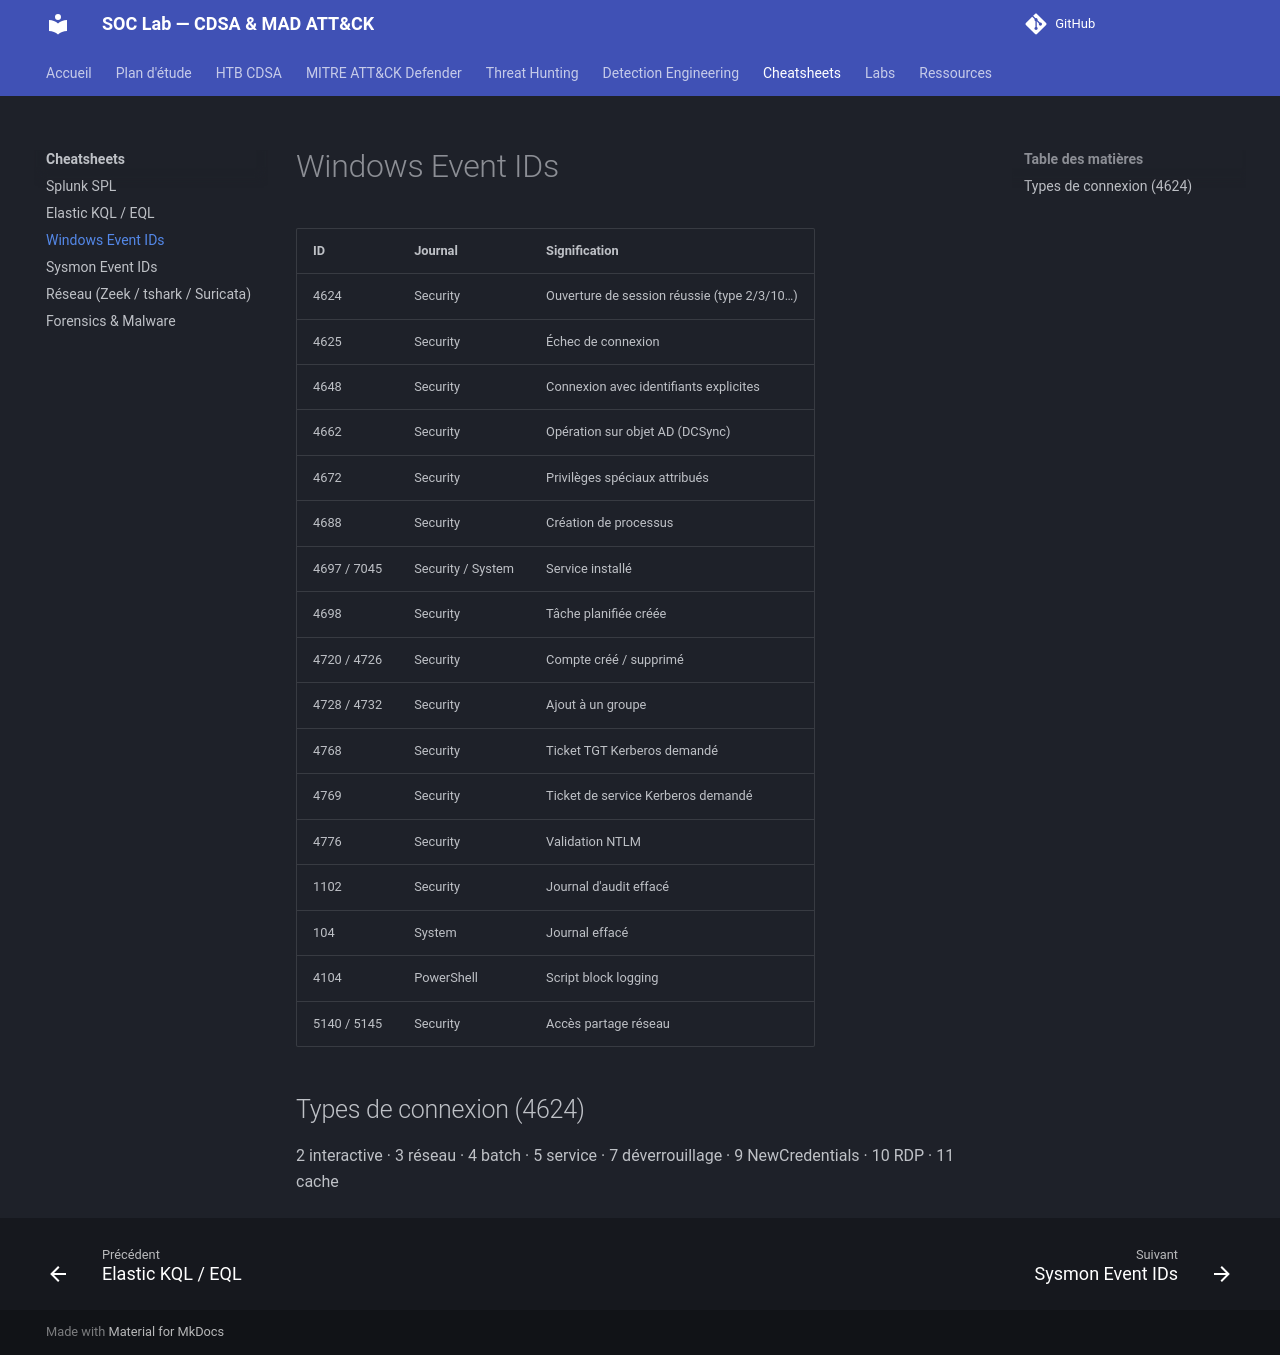

repository: TommyWeemox/HTB_CDSA_TR · page: cheatsheets/windows-event-ids/index.html · generator: mkdocs

# Windows Event IDs

| ID | Journal | Signification |
|---|---|---|
| 4624 | Security | Ouverture de session réussie (type 2/3/10…) |
| 4625 | Security | Échec de connexion |
| 4648 | Security | Connexion avec identifiants explicites |
| 4662 | Security | Opération sur objet AD (DCSync) |
| 4672 | Security | Privilèges spéciaux attribués |
| 4688 | Security | Création de processus |
| 4697 / 7045 | Security / System | Service installé |
| 4698 | Security | Tâche planifiée créée |
| 4720 / 4726 | Security | Compte créé / supprimé |
| 4728 / 4732 | Security | Ajout à un groupe |
| 4768 | Security | Ticket TGT Kerberos demandé |
| 4769 | Security | Ticket de service Kerberos demandé |
| 4776 | Security | Validation NTLM |
| 1102 | Security | Journal d'audit effacé |
| 104 | System | Journal effacé |
| 4104 | PowerShell | Script block logging |
| 5140 / 5145 | Security | Accès partage réseau |

## Types de connexion (4624)

2 interactive · 3 réseau · 4 batch · 5 service · 7 déverrouillage · 9 NewCredentials · 10 RDP · 11 cache
